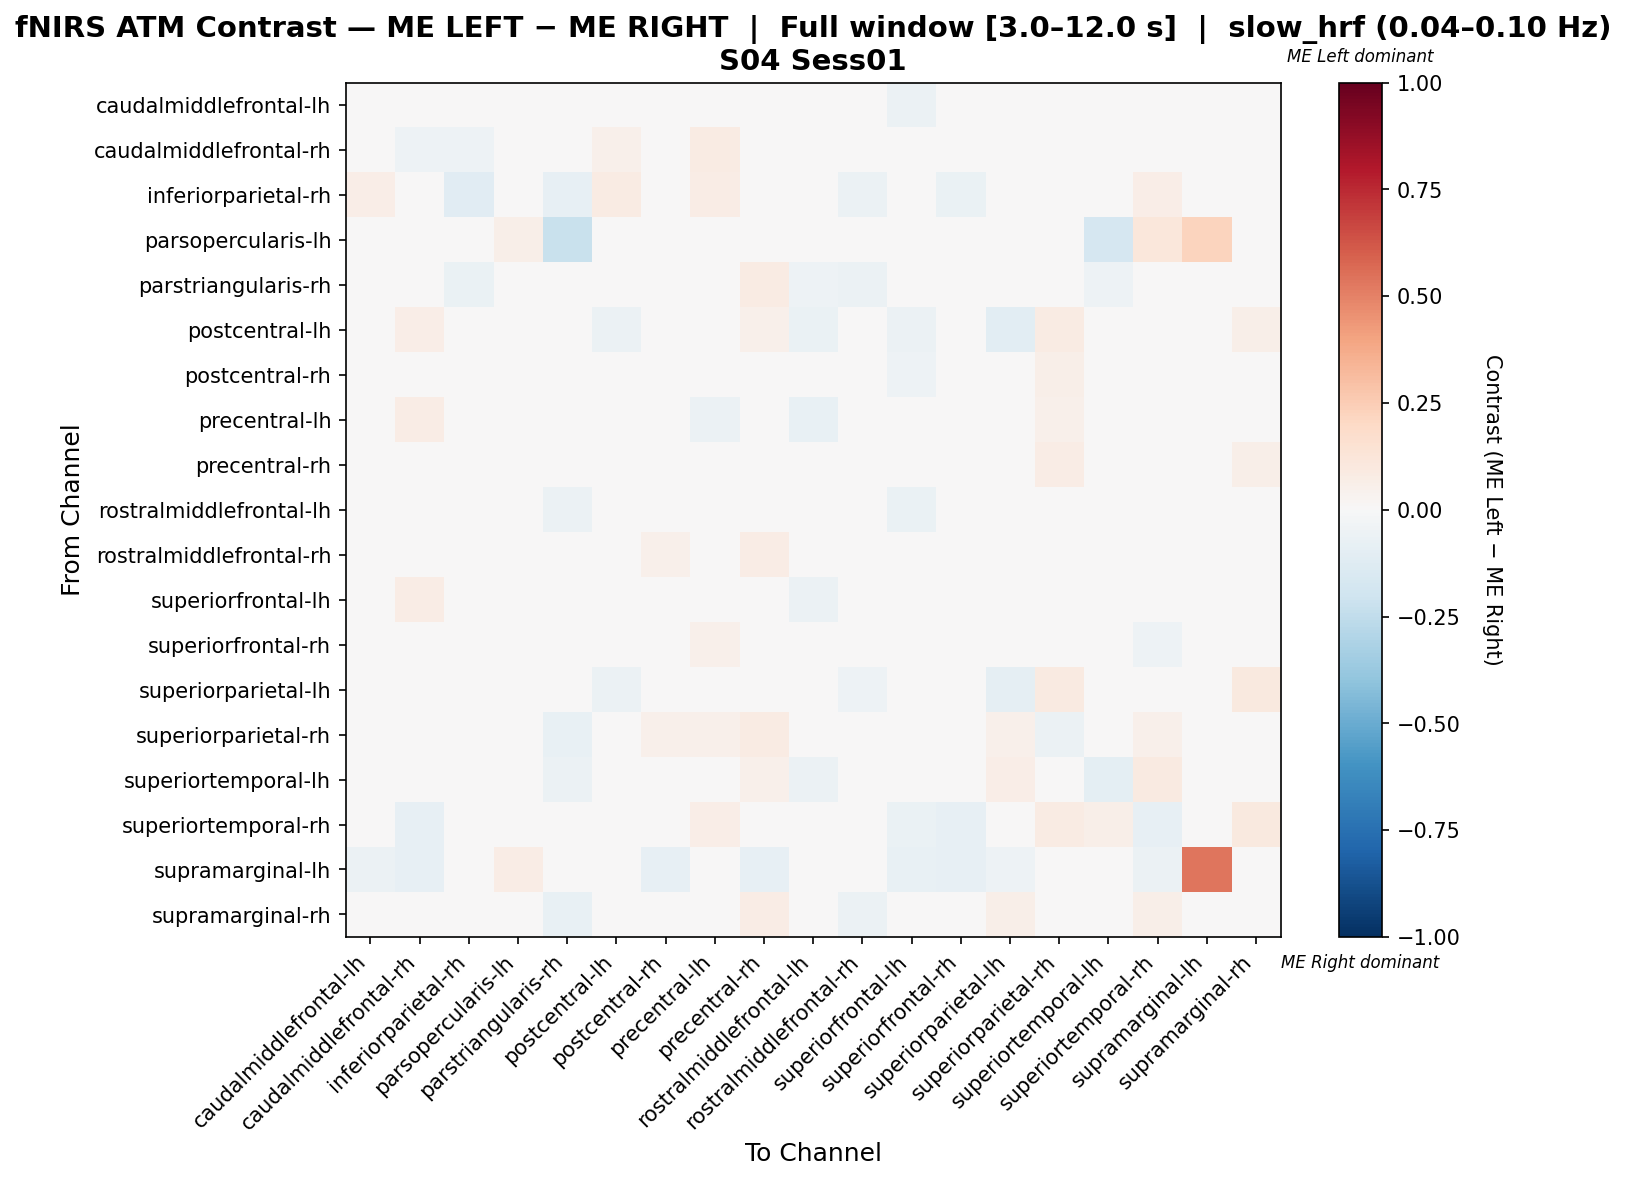

Source data for this figure (header and first rows):
, caudalmiddlefrontal-lh, caudalmiddlefrontal-rh, inferiorparietal-rh, parsopercularis-lh, parstriangularis-rh, postcentral-lh, postcentral-rh, precentral-lh, precentral-rh, rostralmiddlefrontal-lh, rostralmiddlefrontal-rh, superiorfrontal-lh, superiorfrontal-rh, superiorparietal-lh, superiorparietal-rh, superiortemporal-lh, superiortemporal-rh, supramarginal-lh, supramarginal-rh
caudalmiddlefrontal-lh, -0.04599, 0.04544, 0.03476, 0.0, -0.00737, 0.03476, 0.01089, 0.005646, 0.005063, -0.03844, -0.01553, -0.06212, -0.03824, 0.04816, 0.03535, -0.01339, -0.007946, -0.0264, 0.03535
caudalmiddlefrontal-rh, 0.03739, -0.05295, -0.05393, 0.0, -0.01772, 0.05226, 0.01987, 0.08073, 0.01858, 0.0, -0.02159, 0.01775, -0.03136, -0.000258, 0.01253, 0.008228, -0.04842, -0.03125, 0.01015
inferiorparietal-rh, 0.0656, -0.02819, -0.1098, -0.003484, -0.08014, 0.08069, 0.02582, 0.0717, 0.02176, 0.0, -0.06214, -0.002617, -0.0662, 0.04265, -0.02296, 0.02786, 0.0682, -0.01742, -0.01135
parsopercularis-lh, 0.0, 0.0, 0.0, 0.05556, -0.2222, 0.0, 0.0, 0.0, 0.0, 0.0, 0.0, 0.0, 0.0, 0.0, 0.0, -0.1667, 0.1111, 0.2222, 0.0
parstriangularis-rh, 0.01714, 0.01243, -0.0649, -0.0118, -0.02087, 0.0, 0.0446, 0.02894, 0.08354, -0.0531, -0.05957, 0.03367, 0.004176, 0.02597, -0.02029, -0.0525, 0.04545, 0.00974, -0.02265
postcentral-lh, 0.02143, 0.06271, 0.03136, 0.0, 0.0, -0.0572, 0.02911, -0.02513, 0.05431, -0.0634, -0.0351, -0.05729, 0.01225, -0.1084, 0.08028, -0.01296, 0.0329, -0.02674, 0.06193
postcentral-rh, -0.004163, 0.006485, -0.003509, 0.0, -0.005642, 0.02054, -0.01214, 0.04066, 0.02422, -0.03733, -0.003045, -0.05403, -0.02489, -0.006915, 0.06043, 0.0006192, -0.01206, -0.02597, 0.03674
precentral-lh, -0.01712, 0.07276, 0.02941, 0.0, -0.005941, -0.01735, 0.03729, -0.05865, 0.04158, -0.07403, -0.04367, -0.04165, 0.01109, -0.03165, 0.05443, -0.04653, 0.04954, 0.0, 0.0405
precentral-rh, -0.02619, -0.01508, -0.009651, 0.0, 0.01809, 0.02848, 0.0009166, 0.03063, -0.01222, -0.01796, 0.01255, -0.03662, -0.02894, -0.003374, 0.07357, -0.0006287, -0.03728, -0.0346, 0.05831
rostralmiddlefrontal-lh, -0.009328, 0.0, 0.0, 0.0, -0.05607, -0.01504, 0.007833, -0.02022, 0.04885, 0.009453, -0.01292, -0.06542, 0.0395, 0.01353, 0.0499, -0.01397, 0.04, 0.0, -0.01607
rostralmiddlefrontal-rh, 0.007011, 0.02052, -0.0386, 0.0, -0.04723, 0.02768, 0.05286, 0.03125, 0.07713, -0.04022, -0.04476, -0.01421, 0.0453, -0.03329, 0.01228, -0.03448, 0.009146, 0.0, -0.0304
superiorfrontal-lh, -0.006131, 0.07638, 0.009658, 0.0, 0.03951, -0.01755, -0.01974, 0.00802, 0.02179, -0.05782, -0.01667, -0.00991, 0.03002, -0.02776, 0.04149, -0.02721, -0.04816, -0.02721, 0.03128
superiorfrontal-rh, -0.01552, 0.002042, -0.04762, 0.0, -0.01433, 0.02903, 0.01696, 0.05047, 0.03856, -0.0009715, 0.02445, 0.001936, 0.006943, -0.02241, 0.0363, -0.03081, -0.05042, -0.02801, 0.00339
superiorparietal-lh, 0.0489, -0.0009188, 0.003627, 0.0, 0.02273, -0.05793, 0.003804, -0.01465, 0.01954, -0.03146, -0.05219, -0.04637, -0.03546, -0.08622, 0.08864, 0.02336, 0.04653, -0.02837, 0.09645
superiorparietal-rh, 0.01765, -0.0007323, -0.04677, 0.0, -0.07552, 0.04459, 0.05377, 0.05045, 0.08171, -0.02866, -0.0447, -0.01208, -0.01308, 0.05, -0.05805, -0.02632, 0.05135, 0.0, -0.04363
superiortemporal-lh, 0.01787, 0.02212, 0.01863, -0.003268, -0.05791, 0.01232, 0.03816, 0.001303, 0.05078, -0.05866, -0.04902, -0.03268, -0.04902, 0.06918, 0.01597, -0.09939, 0.08741, 0.0, 0.0162
superiortemporal-rh, -0.01877, -0.0807, 0.008012, 0.0, 0.0307, 0.0348, -0.01889, 0.06798, -0.02991, 0.01096, 0.004386, -0.06898, -0.08, 0.02977, 0.08553, 0.05482, -0.08389, -0.04006, 0.09424
supramarginal-lh, -0.05833, -0.08333, -0.025, 0.07061, 0.01798, -0.025, -0.08333, 0.0, -0.08333, 0.0, 0.0, -0.075, -0.08333, -0.05, 0.0, 0.0, -0.05702, 0.5351, 0.0
supramarginal-rh, 0.02723, 0.002709, -0.04534, 0.0, -0.07631, 0.04012, 0.04778, 0.04705, 0.0733, -0.04162, -0.05921, -0.01115, -0.02503, 0.05696, -0.03792, -0.02404, 0.06117, 0.0, -0.0357
